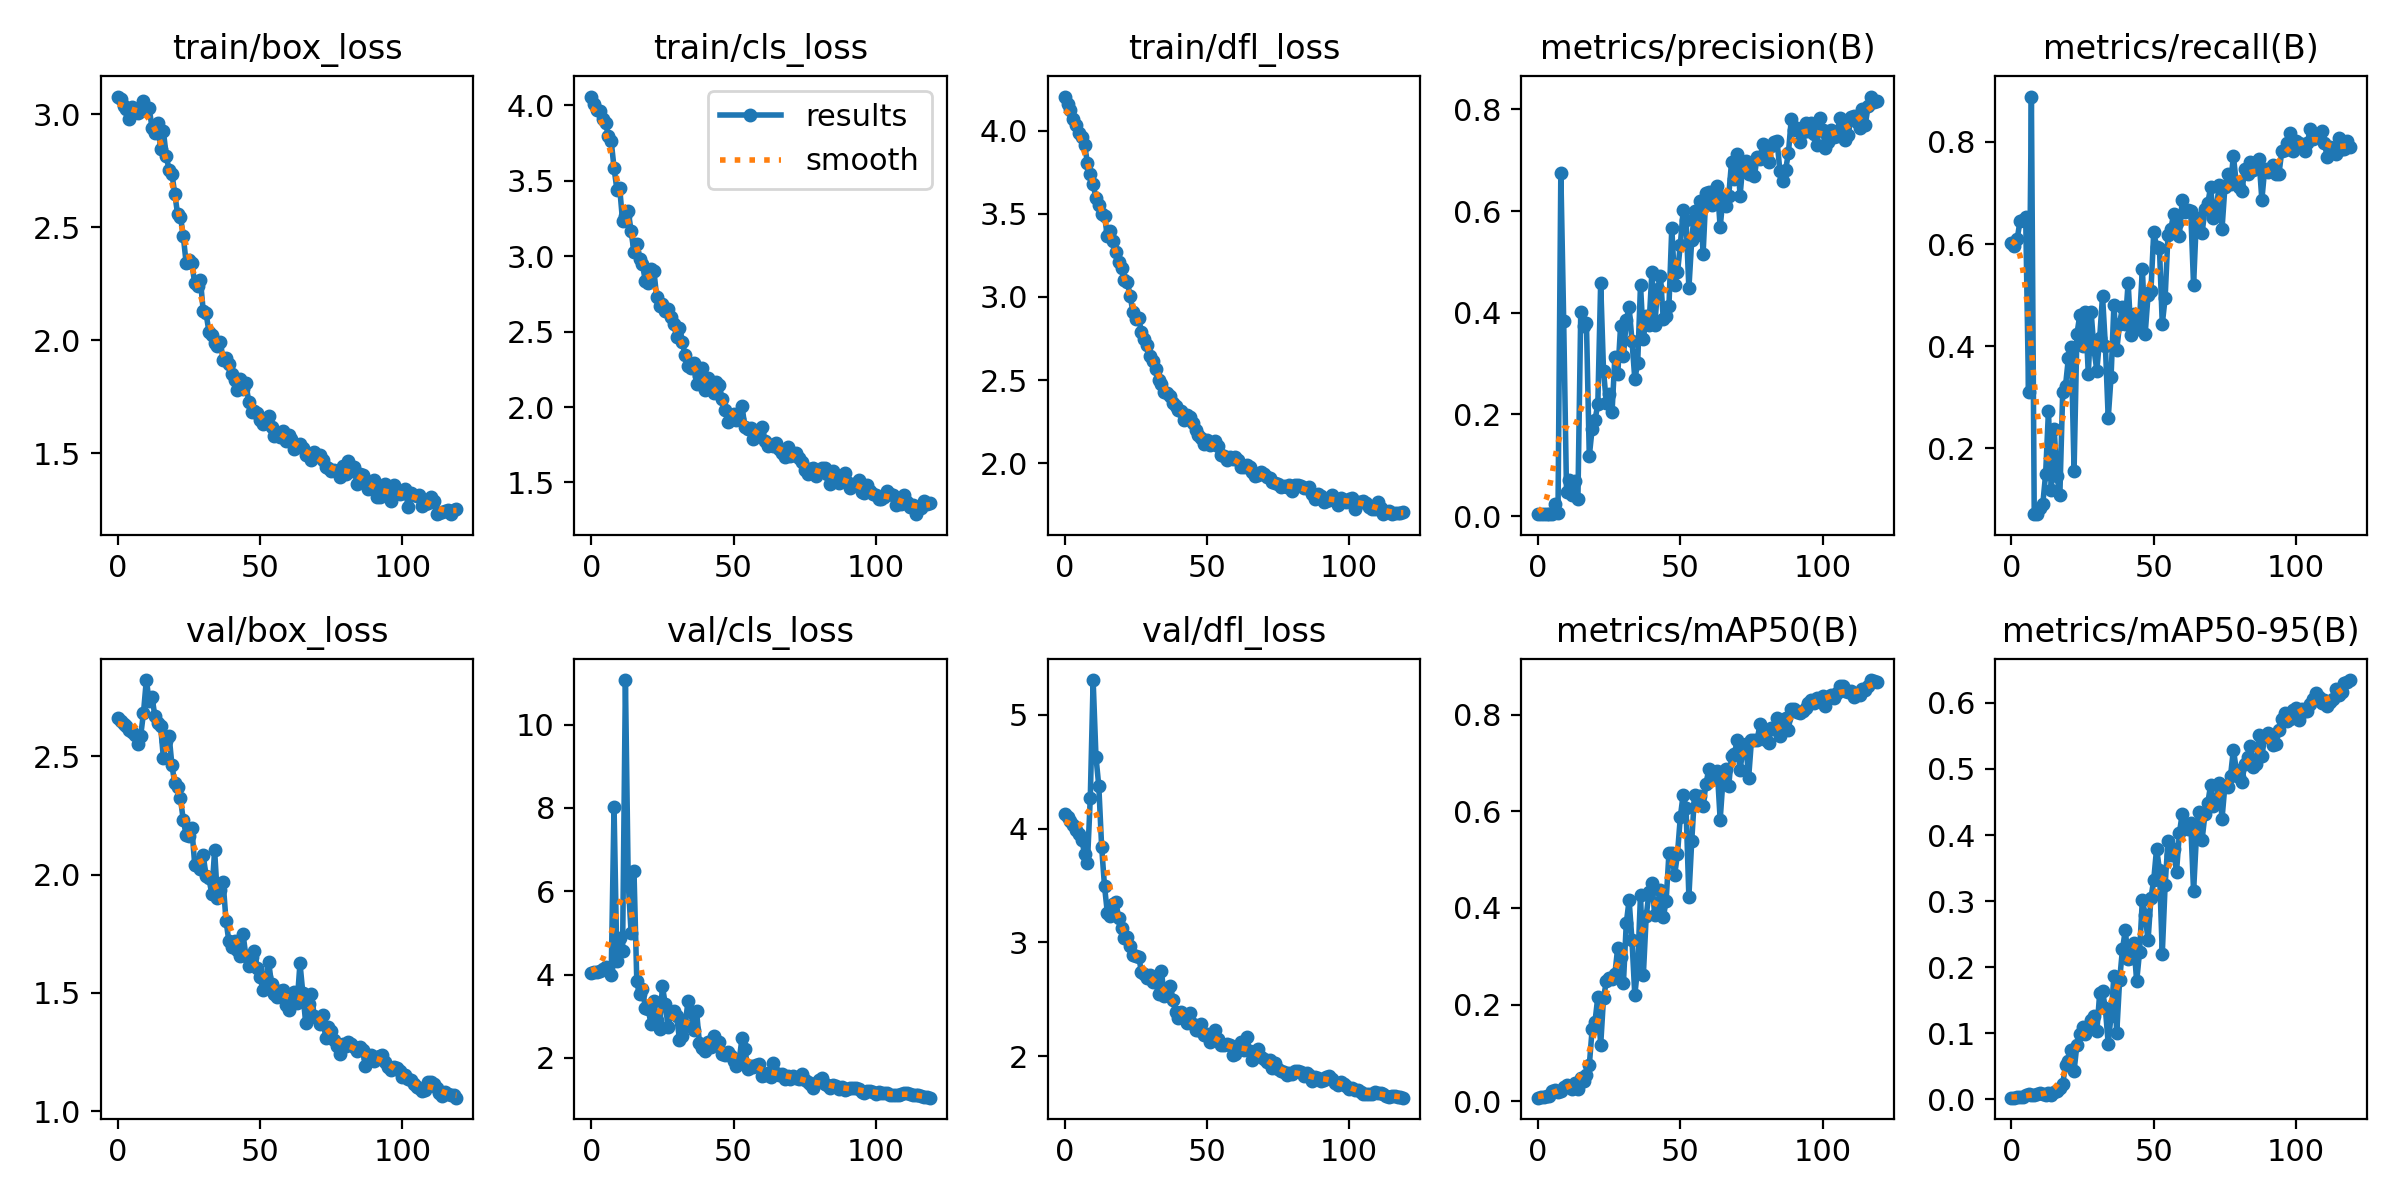

Values plotted in this chart, from the file beside it:
epoch, train/box_loss, train/cls_loss, train/dfl_loss, metrics/precision(B), metrics/recall(B), metrics/mAP50(B), metrics/mAP50-95(B), val/box_loss, val/cls_loss, val/dfl_loss, lr/pg0, lr/pg1, lr/pg2
0, 3.079, 4.057, 4.206, 0.00376, 0.602, 0.00776, 0.00279, 2.661, 4.047, 4.126, 0.0874, 0.0014, 0.0014
1, 3.067, 4.006, 4.161, 0.00369, 0.596, 0.00821, 0.00268, 2.649, 4.059, 4.1, 0.07388, 0.002876, 0.002876
2, 3.036, 3.969, 4.126, 0.00379, 0.6091, 0.00921, 0.00342, 2.638, 4.069, 4.066, 0.06033, 0.004327, 0.004327
3, 3.023, 3.963, 4.071, 0.00393, 0.6455, 0.01065, 0.00341, 2.626, 4.095, 4.03, 0.04675, 0.005754, 0.005754
4, 2.981, 3.906, 4.033, 0.00394, 0.6474, 0.01146, 0.00362, 2.611, 4.136, 3.988, 0.03316, 0.007156, 0.007156
5, 3.033, 3.882, 3.985, 0.00402, 0.652, 0.0214, 0.00638, 2.601, 4.175, 3.949, 0.01953, 0.008533, 0.008533
6, 3.01, 3.799, 3.96, 0.02446, 0.31, 0.02309, 0.00778, 2.589, 4.156, 3.9, 0.009505, 0.009505, 0.009505
7, 3.005, 3.762, 3.916, 0.00519, 0.8888, 0.02025, 0.00626, 2.553, 3.984, 3.779, 0.009505, 0.009505, 0.009505
8, 3.016, 3.586, 3.806, 0.6753, 0.07078, 0.0224, 0.00652, 2.585, 8.03, 3.7, 0.009423, 0.009423, 0.009423
9, 3.058, 3.44, 3.743, 0.3838, 0.07181, 0.02961, 0.00791, 2.683, 4.325, 4.269, 0.00934, 0.00934, 0.00934
10, 3.027, 3.448, 3.679, 0.04651, 0.08377, 0.03477, 0.01027, 2.822, 4.874, 5.306, 0.009258, 0.009258, 0.009258
11, 3.029, 3.232, 3.593, 0.0711, 0.09001, 0.03157, 0.00809, 2.735, 4.567, 4.63, 0.009175, 0.009175, 0.009175
12, 2.941, 3.266, 3.555, 0.04215, 0.1492, 0.02663, 0.00678, 2.751, 11.07, 4.373, 0.009092, 0.009092, 0.009092
13, 2.918, 3.297, 3.502, 0.06981, 0.2732, 0.03714, 0.00971, 2.67, 6.184, 3.837, 0.00901, 0.00901, 0.00901
14, 2.962, 3.166, 3.485, 0.03305, 0.1172, 0.02489, 0.00681, 2.641, 5.002, 3.495, 0.008927, 0.008927, 0.008927
15, 2.848, 3.025, 3.367, 0.4011, 0.2372, 0.04758, 0.01199, 2.629, 6.498, 3.26, 0.008845, 0.008845, 0.008845
16, 2.926, 3.083, 3.398, 0.373, 0.1454, 0.04142, 0.01219, 2.493, 3.836, 3.235, 0.008762, 0.008762, 0.008762
17, 2.816, 2.979, 3.334, 0.3794, 0.1074, 0.05563, 0.01661, 2.564, 3.529, 3.336, 0.00868, 0.00868, 0.00868
18, 2.754, 2.945, 3.268, 0.1178, 0.3095, 0.07434, 0.02341, 2.587, 3.659, 3.353, 0.008597, 0.008597, 0.008597
19, 2.737, 2.836, 3.21, 0.1718, 0.3227, 0.1495, 0.05143, 2.462, 3.207, 3.213, 0.008515, 0.008515, 0.008515
20, 2.648, 2.819, 3.172, 0.1885, 0.3763, 0.1646, 0.05872, 2.385, 3.183, 3.124, 0.008433, 0.008433, 0.008433
21, 2.558, 2.915, 3.1, 0.2204, 0.3981, 0.2161, 0.07456, 2.37, 2.804, 3.036, 0.00835, 0.00835, 0.00835
22, 2.547, 2.903, 3.09, 0.4589, 0.1562, 0.1163, 0.04338, 2.321, 3.357, 3.046, 0.008268, 0.008268, 0.008268
23, 2.461, 2.727, 3.009, 0.2855, 0.4234, 0.214, 0.08294, 2.229, 2.906, 2.968, 0.008185, 0.008185, 0.008185
24, 2.34, 2.666, 2.907, 0.2226, 0.4606, 0.2485, 0.09873, 2.168, 2.689, 2.891, 0.008103, 0.008103, 0.008103
25, 2.357, 2.685, 2.865, 0.2407, 0.4011, 0.256, 0.1093, 2.162, 3.716, 2.882, 0.00802, 0.00802, 0.00802
26, 2.341, 2.639, 2.871, 0.2049, 0.4665, 0.2529, 0.09958, 2.197, 3.296, 2.875, 0.007938, 0.007938, 0.007938
27, 2.252, 2.652, 2.788, 0.3137, 0.3455, 0.2642, 0.1091, 2.042, 2.742, 2.741, 0.007855, 0.007855, 0.007855
28, 2.24, 2.599, 2.744, 0.279, 0.4664, 0.3182, 0.1207, 2.052, 3.092, 2.722, 0.007772, 0.007772, 0.007772
29, 2.267, 2.548, 2.712, 0.3735, 0.3936, 0.2992, 0.1259, 2.024, 3.134, 2.686, 0.00769, 0.00769, 0.00769
30, 2.13, 2.462, 2.645, 0.3139, 0.3521, 0.245, 0.1029, 2.082, 3.007, 2.718, 0.007607, 0.007607, 0.007607
31, 2.119, 2.525, 2.614, 0.3847, 0.4161, 0.3686, 0.1607, 1.992, 2.442, 2.653, 0.007525, 0.007525, 0.007525
32, 2.038, 2.429, 2.565, 0.4112, 0.4986, 0.4164, 0.1636, 1.984, 2.535, 2.652, 0.007443, 0.007443, 0.007443
33, 2.021, 2.342, 2.503, 0.3447, 0.4011, 0.3332, 0.1376, 1.919, 2.793, 2.546, 0.00736, 0.00736, 0.00736
34, 1.987, 2.269, 2.474, 0.2694, 0.2587, 0.2196, 0.08451, 2.103, 3.365, 2.747, 0.007278, 0.007278, 0.007278
35, 1.973, 2.261, 2.428, 0.3002, 0.34, 0.2777, 0.1266, 1.9, 3.103, 2.526, 0.007195, 0.007195, 0.007195
36, 1.994, 2.289, 2.425, 0.4544, 0.4804, 0.4275, 0.1865, 1.934, 2.665, 2.552, 0.007112, 0.007112, 0.007112
37, 1.912, 2.153, 2.404, 0.3485, 0.3923, 0.2614, 0.1008, 1.967, 3.12, 2.62, 0.00703, 0.00703, 0.00703
38, 1.922, 2.208, 2.362, 0.393, 0.4439, 0.3828, 0.18, 1.806, 2.369, 2.497, 0.006947, 0.006947, 0.006947
39, 1.895, 2.26, 2.342, 0.3756, 0.4762, 0.433, 0.227, 1.719, 2.247, 2.389, 0.006865, 0.006865, 0.006865
40, 1.849, 2.114, 2.323, 0.48, 0.4437, 0.4525, 0.2559, 1.694, 2.171, 2.34, 0.006783, 0.006783, 0.006783
41, 1.824, 2.191, 2.315, 0.3755, 0.5246, 0.3849, 0.2127, 1.721, 2.38, 2.386, 0.0067, 0.0067, 0.0067
42, 1.78, 2.135, 2.259, 0.4457, 0.4225, 0.4099, 0.2144, 1.683, 2.271, 2.34, 0.006618, 0.006618, 0.006618
43, 1.829, 2.092, 2.29, 0.4731, 0.4635, 0.4379, 0.2362, 1.656, 2.536, 2.288, 0.006535, 0.006535, 0.006535
44, 1.784, 2.165, 2.279, 0.3881, 0.4329, 0.3806, 0.1787, 1.748, 2.38, 2.378, 0.006452, 0.006452, 0.006452
45, 1.809, 2.146, 2.239, 0.3935, 0.4508, 0.4142, 0.2227, 1.655, 2.395, 2.284, 0.00637, 0.00637, 0.00637
46, 1.726, 2.052, 2.198, 0.4139, 0.5506, 0.5138, 0.3019, 1.612, 2.099, 2.235, 0.006287, 0.006287, 0.006287
47, 1.68, 1.98, 2.168, 0.5674, 0.4247, 0.5131, 0.2787, 1.651, 2.07, 2.232, 0.006205, 0.006205, 0.006205
48, 1.686, 1.901, 2.148, 0.4553, 0.4998, 0.468, 0.2406, 1.675, 2.146, 2.28, 0.006123, 0.006123, 0.006123
49, 1.678, 1.948, 2.113, 0.4791, 0.5072, 0.5123, 0.3043, 1.605, 2.05, 2.19, 0.00604, 0.00604, 0.00604
50, 1.648, 1.951, 2.137, 0.5338, 0.6237, 0.5886, 0.3323, 1.566, 1.915, 2.193, 0.005958, 0.005958, 0.005958
51, 1.628, 1.915, 2.109, 0.6022, 0.594, 0.6347, 0.3795, 1.51, 1.796, 2.129, 0.005875, 0.005875, 0.005875
52, 1.636, 1.919, 2.114, 0.5832, 0.593, 0.6065, 0.3477, 1.567, 1.963, 2.174, 0.005792, 0.005792, 0.005792
53, 1.665, 2.004, 2.13, 0.4478, 0.4431, 0.4234, 0.2206, 1.631, 2.482, 2.227, 0.00571, 0.00571, 0.00571
54, 1.618, 1.865, 2.102, 0.543, 0.4943, 0.5382, 0.3245, 1.536, 2.21, 2.15, 0.005627, 0.005627, 0.005627
55, 1.578, 1.858, 2.047, 0.5999, 0.6169, 0.6345, 0.3906, 1.497, 1.745, 2.1, 0.005545, 0.005545, 0.005545
56, 1.589, 1.862, 2.043, 0.5525, 0.6291, 0.6125, 0.3695, 1.484, 1.816, 2.096, 0.005463, 0.005463, 0.005463
57, 1.57, 1.787, 2.021, 0.6191, 0.659, 0.6307, 0.3791, 1.508, 1.781, 2.103, 0.00538, 0.00538, 0.00538
58, 1.597, 1.842, 2.039, 0.5158, 0.6414, 0.6113, 0.344, 1.511, 1.838, 2.1, 0.005298, 0.005298, 0.005298
59, 1.552, 1.831, 2.027, 0.6356, 0.6162, 0.6568, 0.4024, 1.45, 1.853, 2.01, 0.005215, 0.005215, 0.005215
... 60 more rows
